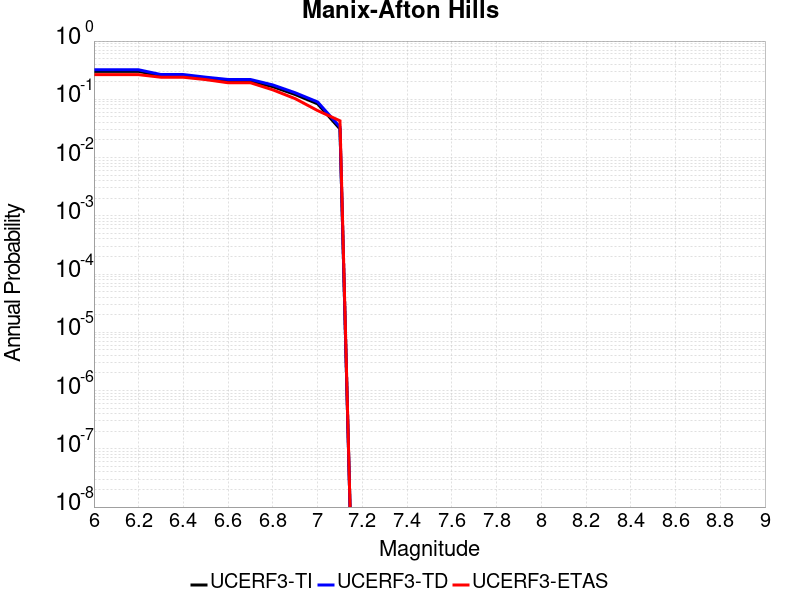

Source data for this figure (header and first rows):
Magnitude, UCERF3-TI Prob, UCERF3-TD Prob, UCERF3-ETAS Prob
6.0, 0.302, 0.321, 0.265
6.1, 0.302, 0.321, 0.265
6.2, 0.302, 0.321, 0.265
6.3, 0.2504, 0.2661, 0.2393
6.4, 0.2504, 0.2661, 0.2393
6.5, 0.2254, 0.2399, 0.2179
6.6, 0.2053, 0.2189, 0.1923
6.7, 0.2052, 0.2187, 0.1923
6.8, 0.1647, 0.1764, 0.1453
6.9, 0.1208, 0.1295, 0.1026
7.0, 0.08364, 0.09008, 0.0641
7.1, 0.03101, 0.03349, 0.04274
